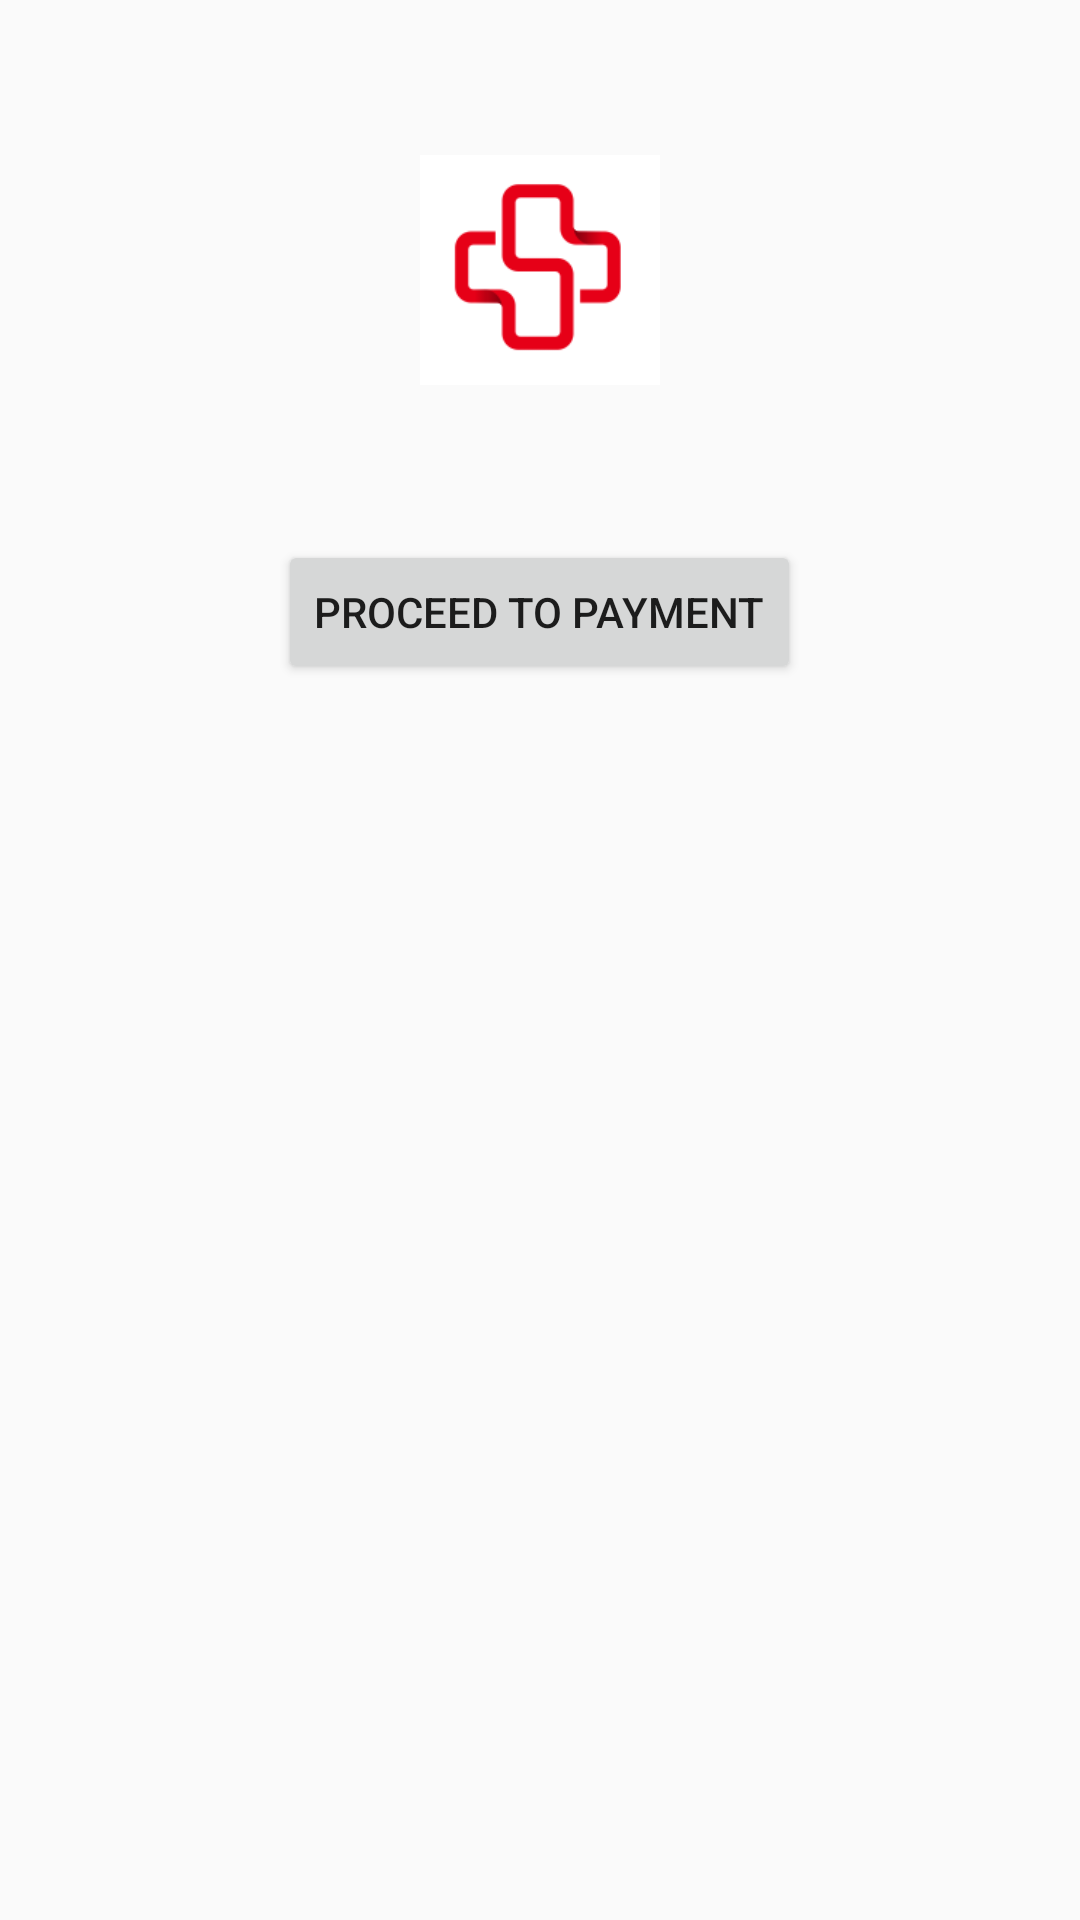

This screen was rendered from an Android layout file. Write that file and the resources it references.
<!-- AndroidManifest.xml: application theme AppTheme -->
<!-- res/layout/activity_bill_area.xml -->
<?xml version="1.0" encoding="utf-8"?>
<LinearLayout xmlns:android="http://schemas.android.com/apk/res/android"
    xmlns:app="http://schemas.android.com/apk/res-auto"
    xmlns:tools="http://schemas.android.com/tools"
    android:layout_width="match_parent"
    android:layout_height="match_parent"
    tools:context="com.example.amb.shcs.BillArea"
    android:orientation="vertical">

    <ImageView
        android:id="@+id/logox1"
        android:src="@drawable/yo"
        android:layout_width="80dp"
        android:layout_height="80dp"
        android:layout_gravity="center_horizontal"
        android:layout_marginTop="50dp"/>

    <ScrollView
        android:layout_width="match_parent"
        android:layout_height="wrap_content">

        <LinearLayout
            android:id="@+id/layBillDB"
            android:layout_marginTop="50dp"
            android:layout_width="fill_parent"
            android:layout_height="wrap_content"
            android:clickable="true"
            android:focusable="true"
            android:gravity="left"
            android:orientation="vertical" >

        </LinearLayout>

    </ScrollView>

    <Button
        android:id="@+id/proceedPayButton"
        android:layout_width="wrap_content"
        android:layout_height="wrap_content"
        android:text="Proceed to Payment"
        android:layout_gravity="center_horizontal"/>

</LinearLayout>
<!-- resources referenced by this layout -->
<resources>
  <!-- drawable yo: png bitmap (drawable-v24, 2060 bytes) -->
  <style name="AppTheme" parent="Theme.AppCompat.Light.DarkActionBar">
          
          <item name="colorPrimary">@color/colorPrimary</item>
          <item name="colorPrimaryDark">@color/colorPrimaryDark</item>
          <item name="colorAccent">@color/colorAccent</item>
      </style>
  <!-- not gathered from this repository: default colours our renderer supplied (Android Studio template values) -->
  <color name="colorPrimary">#FF6200EE</color>
  <color name="colorPrimaryDark">#FF3700B3</color>
  <color name="colorAccent">#FF03DAC5</color>
</resources>
